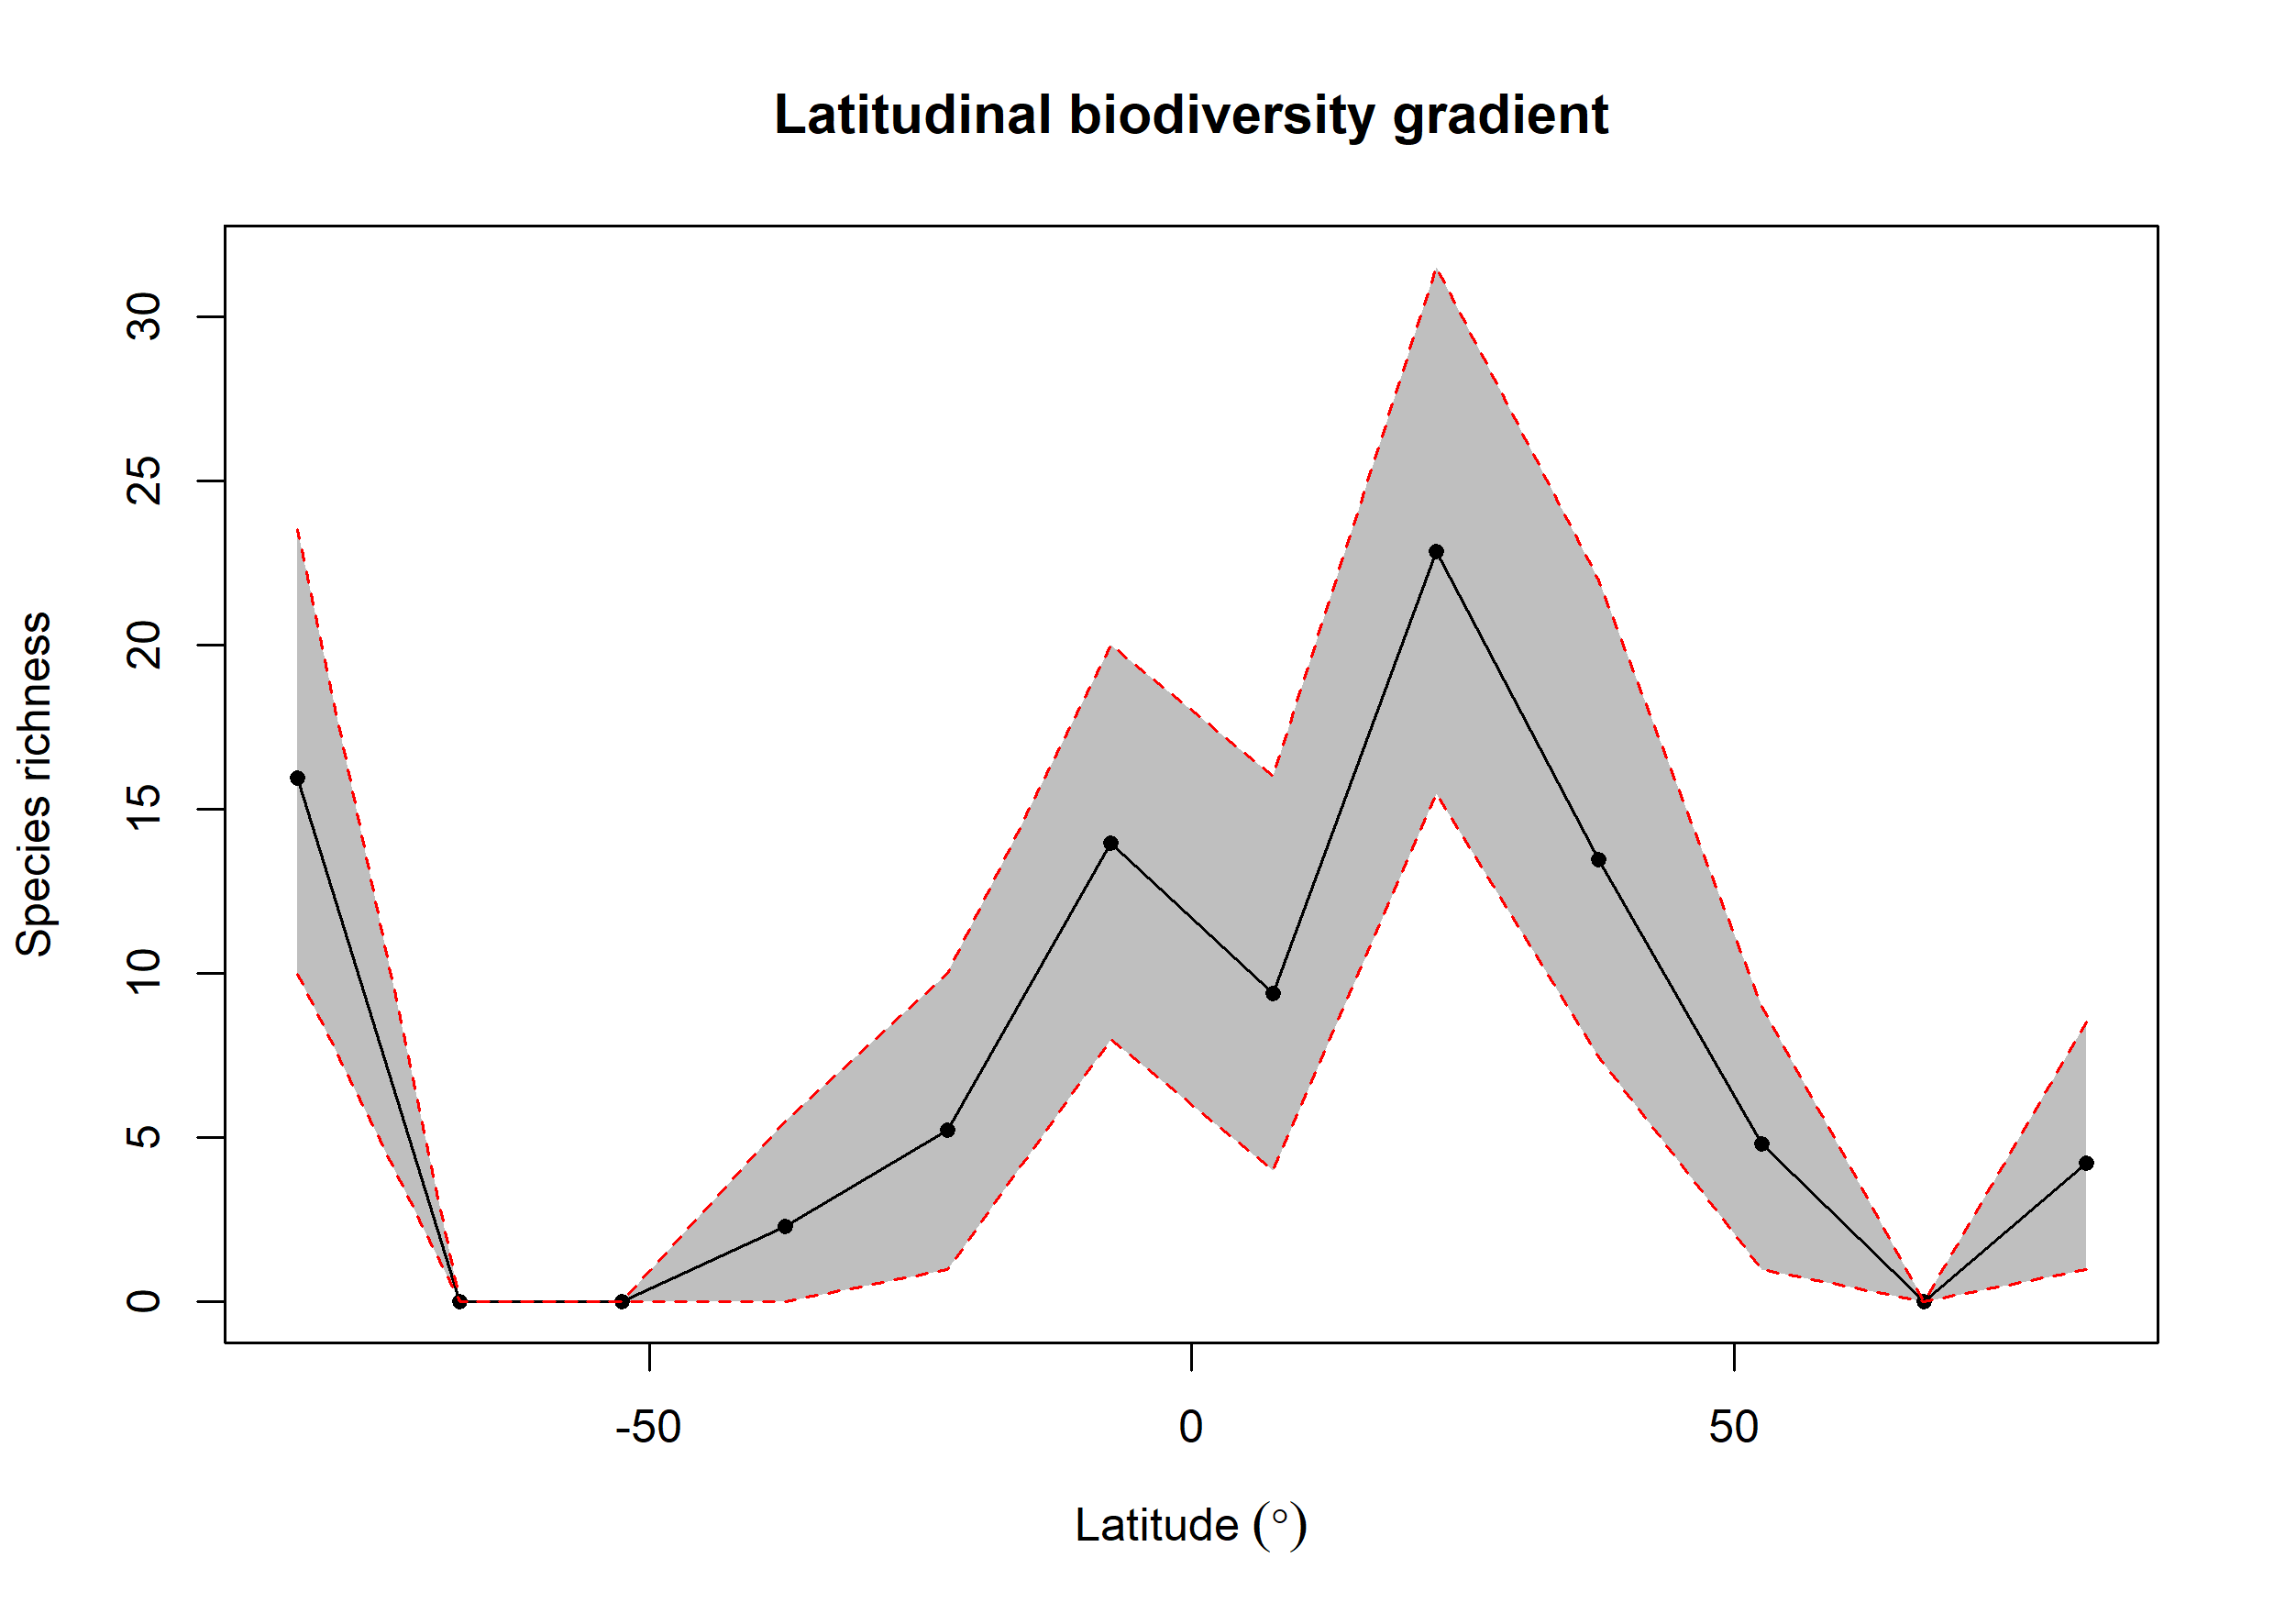

Values plotted in this chart, from the file beside it:
bin, max, min, mid, hemisphere, mean_richness, CI.Lower, CI.Upper
1, 90, 75, 82.5, N, 4.22, 1, 8.525
2, 75, 60, 67.5, N, 0, 0, 0
3, 60, 45, 52.5, N, 4.82, 1, 9
4, 45, 30, 37.5, N, 13.48, 7.475, 22
5, 30, 15, 22.5, N, 22.85, 15.47, 31.52
6, 15, 0, 7.5, N, 9.4, 4, 16
7, 0, -15, -7.5, S, 13.98, 8, 20
8, -15, -30, -22.5, S, 5.23, 1, 10
9, -30, -45, -37.5, S, 2.29, 0, 5.525
10, -45, -60, -52.5, S, 0, 0, 0
11, -60, -75, -67.5, S, 0, 0, 0
12, -75, -90, -82.5, S, 15.96, 10, 23.52
